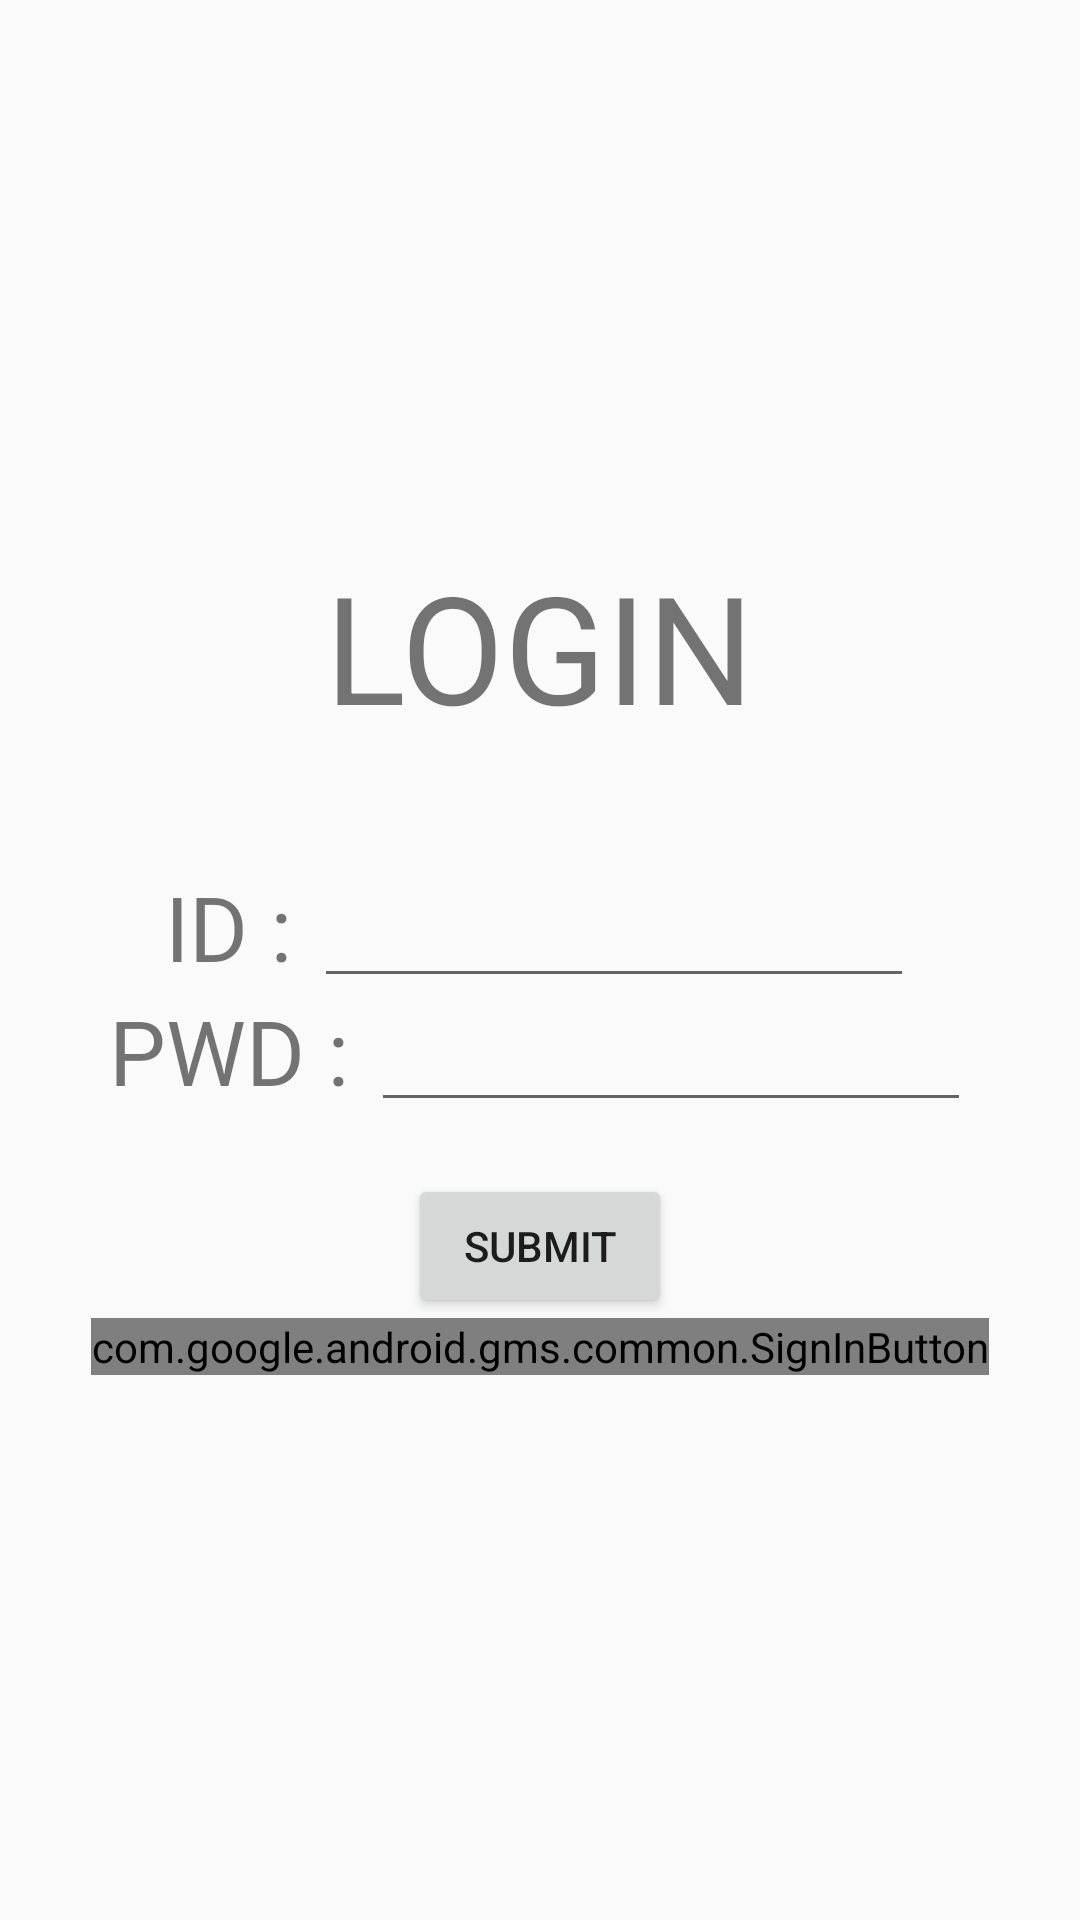

This screen was rendered from an Android layout file. Write that file and the resources it references.
<!-- AndroidManifest.xml: application theme AppTheme -->
<!-- res/layout/login_firebase.xml -->
<?xml version="1.0" encoding="utf-8"?>
<androidx.constraintlayout.widget.ConstraintLayout xmlns:android="http://schemas.android.com/apk/res/android"
    android:layout_width="match_parent"
    android:layout_height="match_parent"
    xmlns:app="http://schemas.android.com/apk/res-auto">

    <LinearLayout
        android:id="@+id/layout_login"
        android:layout_width="wrap_content"
        android:layout_height="wrap_content"
        android:orientation="vertical"
        android:gravity="center"

        app:layout_constraintTop_toTopOf="parent"
        app:layout_constraintBottom_toBottomOf="parent"
        app:layout_constraintStart_toStartOf="parent"
        app:layout_constraintEnd_toEndOf="parent">
        <TextView
            android:layout_width="wrap_content"
            android:layout_height="wrap_content"
            android:text="LOGIN"
            android:textSize="50sp"
            android:layout_marginBottom="40dp"
/>
        <LinearLayout
            android:layout_width="wrap_content"
            android:layout_height="wrap_content"
            android:orientation="horizontal">
            <TextView
                android:layout_width="wrap_content"
                android:layout_height="wrap_content"
                android:text="ID : "
                android:textSize="30sp"/>
            <EditText
                android:id="@+id/edtId"
                android:layout_width="200dp"
                android:layout_height="wrap_content"/>
        </LinearLayout>
        <LinearLayout
            android:layout_width="wrap_content"
            android:layout_height="wrap_content"
            android:orientation="horizontal">
            <TextView
                android:layout_width="wrap_content"
                android:layout_height="wrap_content"
                android:text="PWD : "
                android:textSize="30sp"/>
            <EditText
                android:id="@+id/edtPwd"
                android:layout_width="200dp"
                android:layout_height="wrap_content"/>
        </LinearLayout>
        <Button
            android:id="@+id/btnSubmit"
            android:layout_width="wrap_content"
            android:layout_height="wrap_content"
            android:text="Submit"
            android:layout_marginTop="20dp"/>
        <com.google.android.gms.common.SignInButton
            android:id="@+id/btnGoogleLogin"
            android:layout_width="wrap_content"
            android:layout_height="wrap_content"/>
    </LinearLayout>
</androidx.constraintlayout.widget.ConstraintLayout>
<!-- resources referenced by this layout -->
<resources>
  <style name="AppTheme" parent="Theme.AppCompat.Light.DarkActionBar">
          
          <item name="colorPrimary">@color/colorPrimary</item>
          <item name="colorPrimaryDark">@color/colorPrimaryDark</item>
          <item name="colorAccent">@color/colorAccent</item>
      </style>
  <!-- not gathered from this repository: default colours our renderer supplied (Android Studio template values) -->
  <color name="colorPrimary">#FF6200EE</color>
  <color name="colorPrimaryDark">#FF3700B3</color>
  <color name="colorAccent">#FF03DAC5</color>
</resources>
